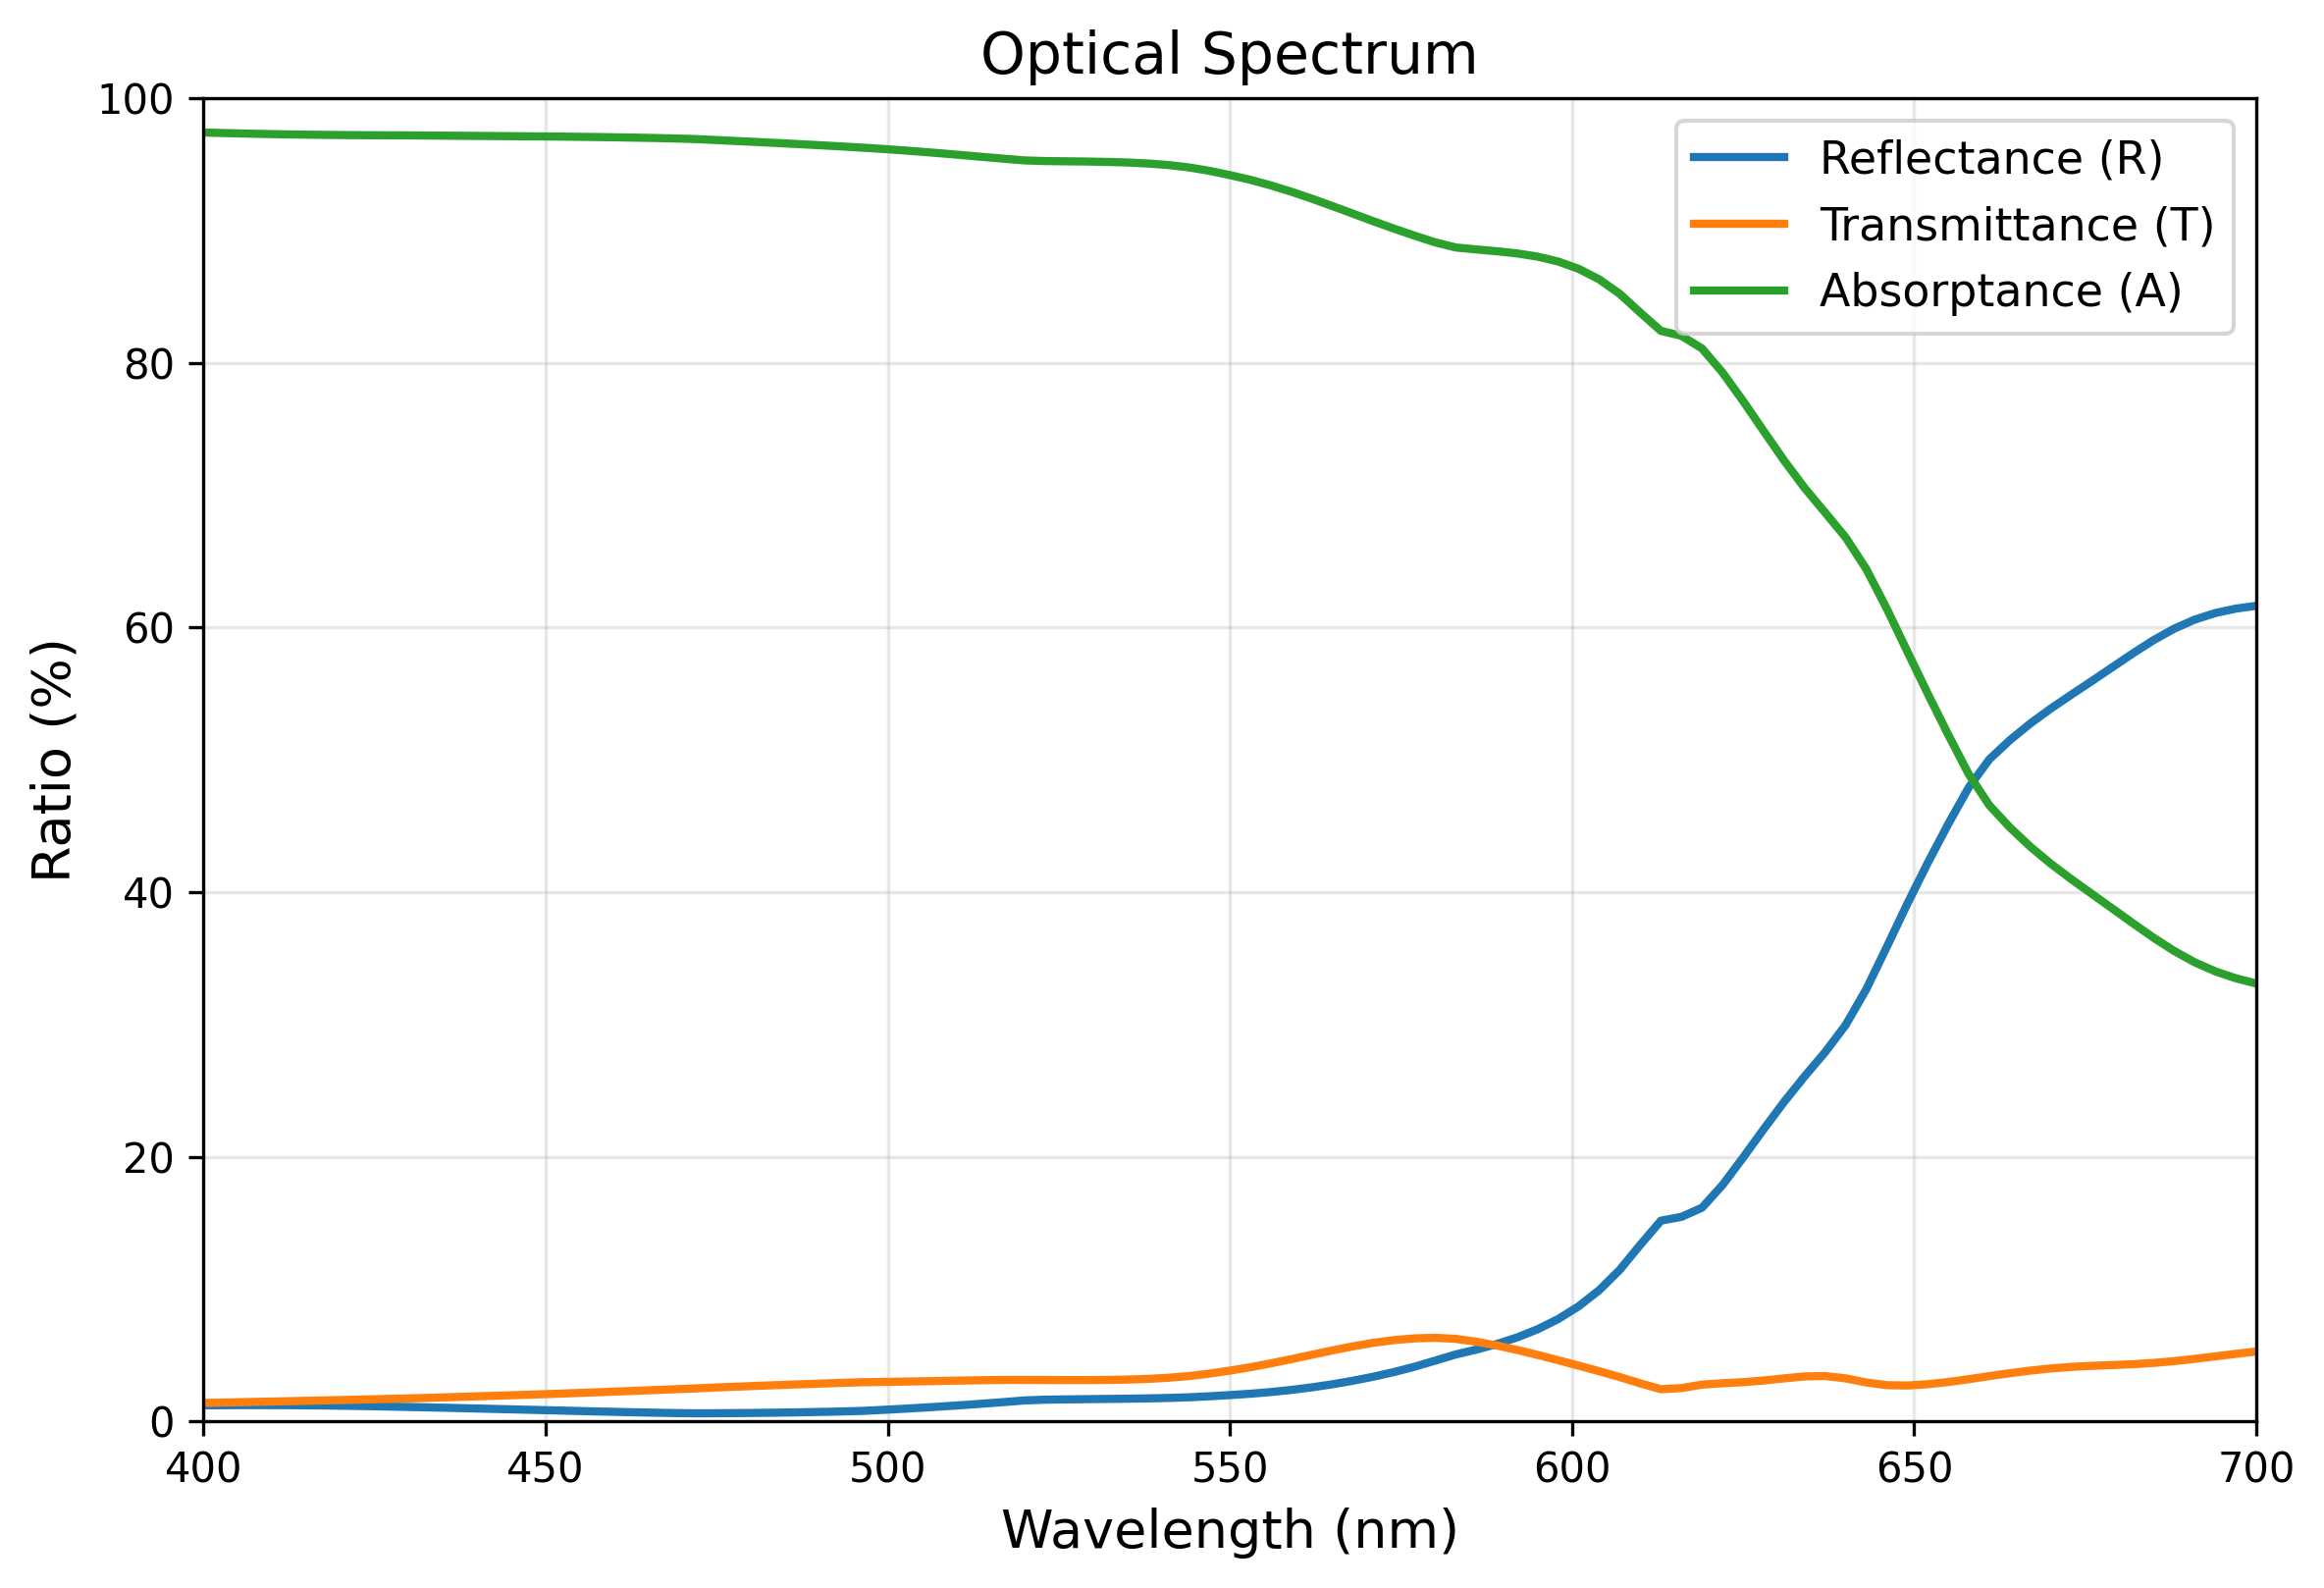

Data behind this chart, as committed beside it:
wavelength_nm, order, profile_slices, total_pattern_layers, valley_gold_thickness_nm, grid, pmma_n, gold_n, gold_k, reflectance, transmittance, absorptance, passivity_warning
400.0, 20, 100, 101, 30.0, 256, 1.506, 1.468, 1.953, 0.01207, 0.01389, 0.974, False
403.0, 20, 100, 101, 30.0, 256, 1.505, 1.466, 1.954, 0.01218, 0.0142, 0.9736, False
406.0, 20, 100, 101, 30.0, 256, 1.505, 1.465, 1.955, 0.01224, 0.01451, 0.9732, False
409.0, 20, 100, 101, 30.0, 256, 1.505, 1.463, 1.956, 0.01225, 0.01483, 0.9729, False
412.0, 20, 100, 101, 30.0, 256, 1.504, 1.461, 1.958, 0.01221, 0.01515, 0.9726, False
415.0, 20, 100, 101, 30.0, 256, 1.504, 1.459, 1.957, 0.01211, 0.01549, 0.9724, False
418.0, 20, 100, 101, 30.0, 256, 1.503, 1.457, 1.955, 0.01194, 0.01584, 0.9722, False
421.0, 20, 100, 101, 30.0, 256, 1.503, 1.456, 1.954, 0.01172, 0.01619, 0.9721, False
424.0, 20, 100, 101, 30.0, 256, 1.503, 1.454, 1.952, 0.01147, 0.01656, 0.972, False
427.0, 20, 100, 101, 30.0, 256, 1.502, 1.452, 1.95, 0.01117, 0.01692, 0.9719, False
430.0, 20, 100, 101, 30.0, 256, 1.502, 1.45, 1.948, 0.01085, 0.0173, 0.9719, False
433.0, 20, 100, 101, 30.0, 256, 1.502, 1.441, 1.944, 0.01051, 0.01775, 0.9717, False
436.0, 20, 100, 101, 30.0, 256, 1.501, 1.431, 1.939, 0.01017, 0.01823, 0.9716, False
439.0, 20, 100, 101, 30.0, 256, 1.501, 1.421, 1.934, 0.009805, 0.01871, 0.9715, False
442.0, 20, 100, 101, 30.0, 256, 1.501, 1.411, 1.929, 0.009433, 0.0192, 0.9714, False
445.0, 20, 100, 101, 30.0, 256, 1.5, 1.4, 1.924, 0.009054, 0.01969, 0.9713, False
448.0, 20, 100, 101, 30.0, 256, 1.5, 1.39, 1.919, 0.008676, 0.0202, 0.9711, False
451.0, 20, 100, 101, 30.0, 256, 1.5, 1.38, 1.914, 0.008301, 0.02071, 0.971, False
454.0, 20, 100, 101, 30.0, 256, 1.499, 1.369, 1.904, 0.007901, 0.02127, 0.9708, False
457.0, 20, 100, 101, 30.0, 256, 1.499, 1.359, 1.895, 0.007517, 0.02184, 0.9706, False
460.0, 20, 100, 101, 30.0, 256, 1.499, 1.349, 1.885, 0.007154, 0.02243, 0.9704, False
463.0, 20, 100, 101, 30.0, 256, 1.499, 1.339, 1.876, 0.006816, 0.02302, 0.9702, False
466.0, 20, 100, 101, 30.0, 256, 1.498, 1.328, 1.866, 0.006509, 0.02363, 0.9699, False
469.0, 20, 100, 101, 30.0, 256, 1.498, 1.318, 1.857, 0.006234, 0.02425, 0.9695, False
472.0, 20, 100, 101, 30.0, 256, 1.498, 1.303, 1.849, 0.00605, 0.0249, 0.969, False
475.0, 20, 100, 101, 30.0, 256, 1.497, 1.27, 1.847, 0.006116, 0.02557, 0.9683, False
478.0, 20, 100, 101, 30.0, 256, 1.497, 1.237, 1.845, 0.006221, 0.02621, 0.9676, False
481.0, 20, 100, 101, 30.0, 256, 1.497, 1.204, 1.843, 0.006367, 0.02681, 0.9668, False
484.0, 20, 100, 101, 30.0, 256, 1.497, 1.171, 1.841, 0.006557, 0.02738, 0.9661, False
487.0, 20, 100, 101, 30.0, 256, 1.496, 1.138, 1.839, 0.006795, 0.02794, 0.9653, False
490.0, 20, 100, 101, 30.0, 256, 1.496, 1.105, 1.837, 0.00708, 0.02848, 0.9644, False
493.0, 20, 100, 101, 30.0, 256, 1.496, 1.072, 1.835, 0.007416, 0.02901, 0.9636, False
496.0, 20, 100, 101, 30.0, 256, 1.496, 1.038, 1.834, 0.007813, 0.02951, 0.9627, False
499.0, 20, 100, 101, 30.0, 256, 1.496, 0.9879, 1.864, 0.008572, 0.02972, 0.9617, False
502.0, 20, 100, 101, 30.0, 256, 1.495, 0.9375, 1.894, 0.009397, 0.02997, 0.9606, False
505.0, 20, 100, 101, 30.0, 256, 1.495, 0.8871, 1.923, 0.01029, 0.03025, 0.9595, False
508.0, 20, 100, 101, 30.0, 256, 1.495, 0.8367, 1.953, 0.01125, 0.03055, 0.9582, False
511.0, 20, 100, 101, 30.0, 256, 1.495, 0.7863, 1.983, 0.01228, 0.03084, 0.9569, False
514.0, 20, 100, 101, 30.0, 256, 1.495, 0.7359, 2.013, 0.01338, 0.03108, 0.9555, False
517.0, 20, 100, 101, 30.0, 256, 1.494, 0.6855, 2.042, 0.01456, 0.03125, 0.9542, False
520.0, 20, 100, 101, 30.0, 256, 1.494, 0.6351, 2.072, 0.01578, 0.03128, 0.9529, False
523.0, 20, 100, 101, 30.0, 256, 1.494, 0.6056, 2.109, 0.01634, 0.03121, 0.9524, False
526.0, 20, 100, 101, 30.0, 256, 1.494, 0.585, 2.15, 0.01656, 0.03116, 0.9523, False
529.0, 20, 100, 101, 30.0, 256, 1.494, 0.5644, 2.19, 0.01674, 0.03117, 0.9521, False
532.0, 20, 100, 101, 30.0, 256, 1.493, 0.5439, 2.231, 0.01691, 0.03127, 0.9518, False
535.0, 20, 100, 101, 30.0, 256, 1.493, 0.5233, 2.271, 0.01709, 0.03154, 0.9514, False
538.0, 20, 100, 101, 30.0, 256, 1.493, 0.5027, 2.312, 0.01732, 0.03205, 0.9506, False
541.0, 20, 100, 101, 30.0, 256, 1.493, 0.4821, 2.352, 0.01766, 0.0329, 0.9494, False
544.0, 20, 100, 101, 30.0, 256, 1.493, 0.4616, 2.393, 0.01816, 0.03419, 0.9477, False
547.0, 20, 100, 101, 30.0, 256, 1.493, 0.441, 2.433, 0.01891, 0.03602, 0.9451, False
550.0, 20, 100, 101, 30.0, 256, 1.492, 0.4241, 2.472, 0.01983, 0.03833, 0.9418, False
553.0, 20, 100, 101, 30.0, 256, 1.492, 0.4116, 2.509, 0.02084, 0.0409, 0.9383, False
556.0, 20, 100, 101, 30.0, 256, 1.492, 0.3991, 2.545, 0.02214, 0.04382, 0.934, False
559.0, 20, 100, 101, 30.0, 256, 1.492, 0.3865, 2.582, 0.02375, 0.047, 0.9293, False
562.0, 20, 100, 101, 30.0, 256, 1.492, 0.374, 2.618, 0.0257, 0.05031, 0.924, False
565.0, 20, 100, 101, 30.0, 256, 1.492, 0.3615, 2.655, 0.028, 0.0536, 0.9184, False
568.0, 20, 100, 101, 30.0, 256, 1.491, 0.3489, 2.691, 0.03068, 0.05667, 0.9127, False
571.0, 20, 100, 101, 30.0, 256, 1.491, 0.3364, 2.728, 0.03375, 0.05933, 0.9069, False
574.0, 20, 100, 101, 30.0, 256, 1.491, 0.3239, 2.764, 0.03726, 0.06139, 0.9013, False
577.0, 20, 100, 101, 30.0, 256, 1.491, 0.3113, 2.801, 0.04127, 0.06269, 0.896, False
... 41 more rows
